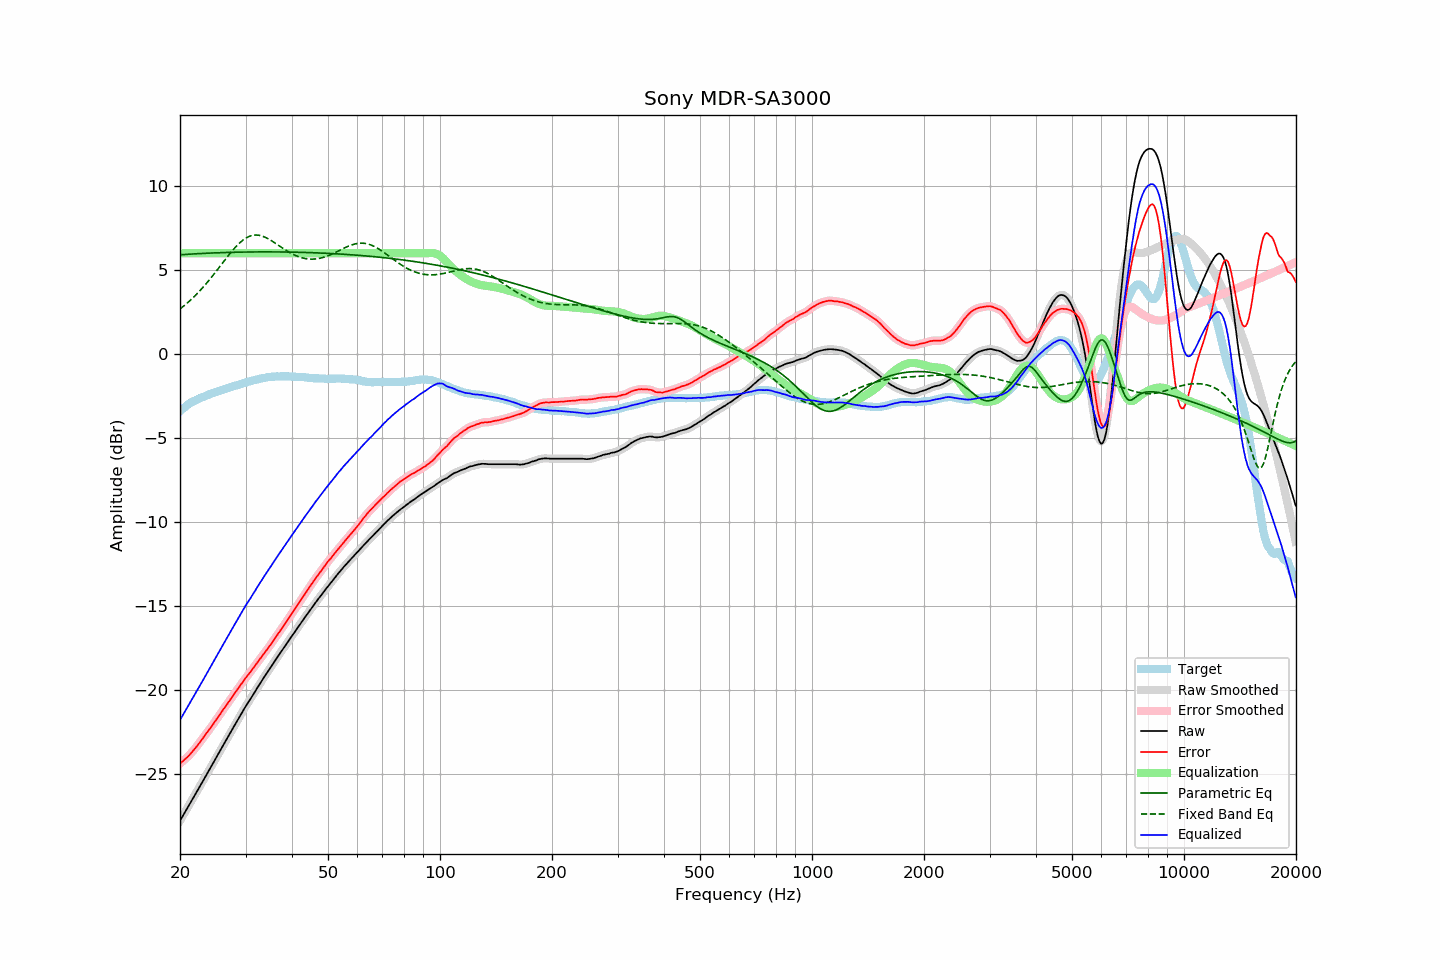

The file beside this chart, header and first rows:
frequency, raw, error, smoothed, error_smoothed, equalization, parametric_eq, fixed_band_eq, equalized_raw, equalized_smoothed, target
20.00, -27.79, -24.38, -27.79, -24.38, 6.00, 5.91, 2.69, -21.79, -21.79, -3.41
20.20, -27.62, -24.30, -27.62, -24.30, 6.00, 5.92, 2.76, -21.62, -21.62, -3.32
20.40, -27.46, -24.22, -27.46, -24.22, 6.00, 5.92, 2.84, -21.46, -21.46, -3.24
20.61, -27.29, -24.12, -27.29, -24.13, 6.00, 5.93, 2.91, -21.29, -21.29, -3.17
20.81, -27.13, -24.05, -27.13, -24.05, 6.00, 5.94, 3.00, -21.13, -21.13, -3.08
21.02, -26.96, -23.96, -26.96, -23.96, 6.00, 5.94, 3.08, -20.96, -20.96, -3.00
21.23, -26.80, -23.86, -26.80, -23.86, 6.00, 5.95, 3.16, -20.80, -20.80, -2.94
21.44, -26.63, -23.75, -26.63, -23.75, 6.00, 5.95, 3.25, -20.63, -20.63, -2.88
21.66, -26.47, -23.64, -26.47, -23.64, 6.00, 5.96, 3.34, -20.47, -20.47, -2.83
21.87, -26.31, -23.53, -26.30, -23.53, 6.00, 5.96, 3.44, -20.31, -20.30, -2.78
22.09, -26.14, -23.41, -26.14, -23.41, 6.00, 5.97, 3.53, -20.14, -20.14, -2.73
22.31, -25.97, -23.29, -25.97, -23.29, 6.00, 5.98, 3.63, -19.97, -19.97, -2.68
22.54, -25.80, -23.16, -25.80, -23.16, 6.00, 5.98, 3.73, -19.80, -19.80, -2.64
22.76, -25.64, -23.04, -25.64, -23.03, 6.00, 5.99, 3.83, -19.64, -19.64, -2.60
22.99, -25.47, -22.90, -25.47, -22.90, 6.00, 5.99, 3.94, -19.47, -19.47, -2.57
23.22, -25.30, -22.77, -25.30, -22.77, 6.00, 6.00, 4.05, -19.30, -19.30, -2.53
23.45, -25.13, -22.64, -25.13, -22.64, 6.00, 6.00, 4.16, -19.13, -19.13, -2.49
23.69, -24.96, -22.51, -24.96, -22.51, 6.00, 6.00, 4.27, -18.96, -18.96, -2.45
23.92, -24.79, -22.38, -24.79, -22.38, 6.00, 6.01, 4.39, -18.79, -18.79, -2.41
24.16, -24.63, -22.27, -24.63, -22.26, 6.00, 6.01, 4.50, -18.63, -18.63, -2.36
24.40, -24.46, -22.12, -24.46, -22.12, 6.00, 6.02, 4.62, -18.46, -18.46, -2.33
24.65, -24.29, -21.99, -24.29, -21.99, 6.00, 6.02, 4.74, -18.29, -18.29, -2.30
24.89, -24.12, -21.84, -24.12, -21.85, 6.00, 6.03, 4.86, -18.12, -18.12, -2.27
25.14, -23.95, -21.71, -23.95, -21.71, 6.00, 6.03, 4.99, -17.95, -17.95, -2.23
25.39, -23.78, -21.57, -23.78, -21.58, 6.00, 6.03, 5.11, -17.78, -17.78, -2.20
25.65, -23.61, -21.44, -23.61, -21.44, 6.00, 6.04, 5.24, -17.61, -17.61, -2.17
25.91, -23.44, -21.30, -23.44, -21.30, 6.00, 6.04, 5.36, -17.44, -17.44, -2.15
26.16, -23.27, -21.15, -23.27, -21.16, 6.00, 6.04, 5.49, -17.27, -17.27, -2.12
26.43, -23.10, -21.02, -23.10, -21.02, 6.00, 6.05, 5.61, -17.10, -17.10, -2.08
26.69, -22.94, -20.89, -22.94, -20.89, 6.00, 6.05, 5.73, -16.94, -16.94, -2.05
26.96, -22.77, -20.75, -22.77, -20.76, 6.00, 6.05, 5.85, -16.77, -16.77, -2.02
27.23, -22.60, -20.62, -22.60, -20.62, 6.00, 6.05, 5.97, -16.60, -16.60, -1.98
27.50, -22.43, -20.48, -22.43, -20.48, 6.00, 6.06, 6.09, -16.43, -16.43, -1.95
27.77, -22.27, -20.34, -22.27, -20.34, 6.00, 6.06, 6.20, -16.27, -16.27, -1.93
28.05, -22.10, -20.21, -22.10, -20.20, 6.00, 6.06, 6.31, -16.10, -16.10, -1.89
28.33, -21.94, -20.07, -21.94, -20.07, 6.00, 6.06, 6.42, -15.94, -15.94, -1.87
28.62, -21.77, -19.93, -21.77, -19.93, 6.00, 6.07, 6.52, -15.77, -15.77, -1.84
28.90, -21.61, -19.80, -21.61, -19.80, 6.00, 6.07, 6.61, -15.61, -15.61, -1.80
29.19, -21.44, -19.65, -21.44, -19.66, 6.00, 6.07, 6.69, -15.44, -15.44, -1.78
29.48, -21.28, -19.54, -21.28, -19.53, 6.00, 6.07, 6.77, -15.28, -15.28, -1.74
29.78, -21.11, -19.39, -21.11, -19.40, 6.00, 6.07, 6.84, -15.11, -15.11, -1.72
30.08, -20.95, -19.26, -20.95, -19.27, 6.00, 6.07, 6.91, -14.95, -14.95, -1.69
30.38, -20.80, -19.14, -20.80, -19.14, 6.00, 6.08, 6.96, -14.80, -14.80, -1.66
30.68, -20.66, -19.03, -20.66, -19.02, 6.00, 6.08, 7.00, -14.66, -14.66, -1.63
30.99, -20.51, -18.90, -20.51, -18.90, 6.00, 6.08, 7.04, -14.51, -14.51, -1.61
31.30, -20.35, -18.77, -20.36, -18.77, 6.00, 6.08, 7.06, -14.35, -14.36, -1.58
31.61, -20.20, -18.65, -20.20, -18.64, 6.00, 6.08, 7.08, -14.20, -14.20, -1.55
31.93, -20.05, -18.52, -20.05, -18.51, 6.00, 6.08, 7.09, -14.05, -14.05, -1.54
32.24, -19.89, -18.37, -19.89, -18.38, 6.00, 6.08, 7.08, -13.89, -13.89, -1.52
32.57, -19.74, -18.25, -19.74, -18.25, 6.00, 6.08, 7.07, -13.74, -13.74, -1.49
32.89, -19.59, -18.13, -19.59, -18.12, 6.00, 6.08, 7.05, -13.59, -13.59, -1.46
33.22, -19.44, -18.00, -19.44, -18.00, 6.00, 6.08, 7.03, -13.44, -13.44, -1.44
33.55, -19.29, -17.87, -19.29, -17.87, 6.00, 6.08, 6.99, -13.29, -13.29, -1.42
33.89, -19.15, -17.74, -19.15, -17.74, 6.00, 6.08, 6.95, -13.15, -13.15, -1.41
34.23, -19.00, -17.61, -19.00, -17.61, 6.00, 6.08, 6.91, -13.00, -13.00, -1.39
34.57, -18.86, -17.48, -18.86, -17.48, 6.00, 6.08, 6.86, -12.86, -12.86, -1.38
34.92, -18.71, -17.34, -18.71, -17.35, 6.00, 6.08, 6.80, -12.71, -12.71, -1.37
35.27, -18.57, -17.22, -18.57, -17.21, 6.00, 6.08, 6.74, -12.57, -12.57, -1.35
35.62, -18.42, -17.07, -18.42, -17.07, 6.00, 6.08, 6.68, -12.42, -12.42, -1.35
35.97, -18.27, -16.92, -18.27, -16.93, 6.00, 6.08, 6.62, -12.27, -12.27, -1.35
... 635 more rows
